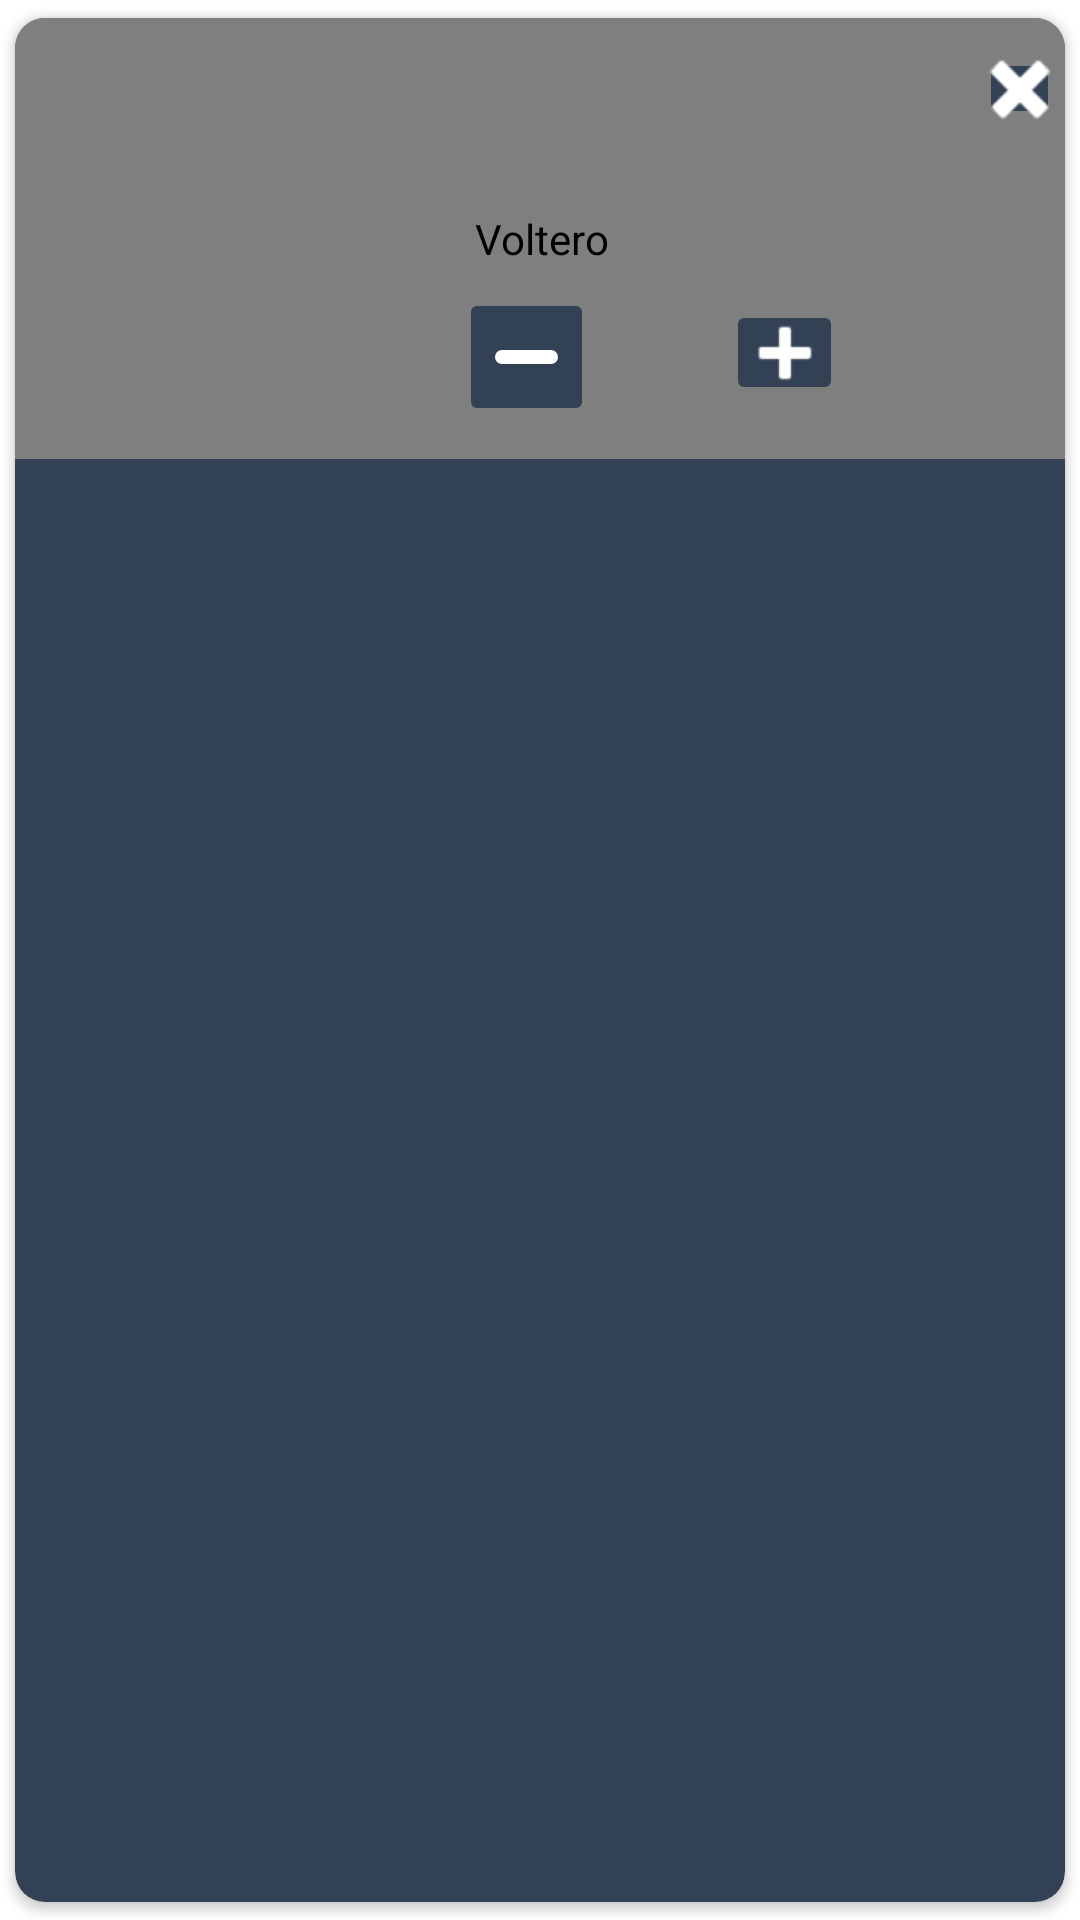

Reconstruct the res/layout file that produces this screen, plus the resources it refers to.
<!-- AndroidManifest.xml: application theme Theme.Voltero -->
<!-- res/layout/cart_card_layout.xml -->
<?xml version="1.0" encoding="utf-8"?>
<androidx.cardview.widget.CardView xmlns:android="http://schemas.android.com/apk/res/android"
    xmlns:app="http://schemas.android.com/apk/res-auto"
    xmlns:tools="http://schemas.android.com/tools"
    android:id="@+id/cartCard"
    android:layout_width="match_parent"
    android:layout_height="wrap_content"
    android:clickable="false"
    android:focusable="true"
    app:cardBackgroundColor="#334155"
    app:cardCornerRadius="10dp"
    app:cardElevation="2dp"
    app:cardMaxElevation="2dp"
    app:cardPreventCornerOverlap="true"
    app:cardUseCompatPadding="true">

    <androidx.constraintlayout.widget.ConstraintLayout
        android:id="@+id/relativeLayout2"
        android:layout_width="match_parent"
        android:layout_height="147dp">

        <com.kpstv.imageloaderview.ImageLoaderView
            android:id="@+id/idIVCourseImagePlace"
            android:layout_width="405dp"
            android:layout_height="147dp"
            android:layout_margin="0dp"
            android:contentDescription="@string/app_name"
            android:padding="5dp"
            app:cardCornerRadius="10dp"
            app:layout_constraintBottom_toBottomOf="parent"
            app:layout_constraintEnd_toEndOf="parent"
            app:layout_constraintStart_toStartOf="parent"
            app:layout_constraintTop_toTopOf="parent"
            app:layout_constraintVertical_bias="0.0"
            app:shimmering="true"
            app:overlay_drawable="@drawable/progress_animation"
            app:overlay_drawable_tint="?attr/colorControlNormal"
            app:overlay_tinting="true"
            app:backgroundColor="#334155"
            app:corner_radius="10dp"
            app:overlay_drawable_secondary_tint="#334155"
            />

        <ImageButton
            android:id="@+id/decrease"
            android:layout_width="45dp"
            android:layout_height="46dp"
            android:backgroundTint="#334155"
            android:contentDescription="TODO"
            android:scaleType="fitCenter"
            app:layout_constraintBottom_toBottomOf="parent"
            app:layout_constraintEnd_toEndOf="parent"
            app:layout_constraintHorizontal_bias="0.485"
            app:layout_constraintStart_toStartOf="parent"
            app:layout_constraintTop_toTopOf="parent"
            app:layout_constraintVertical_bias="0.89"
            app:srcCompat="@drawable/minus"
            app:tint="#FFFFFF"
            tools:ignore="TouchTargetSizeCheck,ImageContrastCheck" />

        <ImageView
            android:id="@+id/idIVCourseImage"
            android:layout_width="118dp"
            android:layout_height="101dp"
            android:layout_margin="10dp"
            android:contentDescription="@string/app_name"
            android:padding="5dp"
            android:src="@drawable/no_image_available"
            app:layout_constraintBottom_toBottomOf="parent"
            app:layout_constraintEnd_toEndOf="parent"
            app:layout_constraintHorizontal_bias="0.007"
            app:layout_constraintStart_toStartOf="parent"
            app:layout_constraintTop_toTopOf="parent" />

        <TextView
            android:id="@+id/txtComment"
            android:layout_width="wrap_content"
            android:layout_height="wrap_content"
            android:ellipsize="end"
            android:fontFamily="@font/roboto_bold"
            android:gravity="center"
            android:maxEms="7"
            android:maxLines="3"
            android:textColor="#FFFFFF"
            android:textSize="18sp"
            android:textStyle="bold"
            app:layout_constraintBottom_toTopOf="@+id/increase"
            app:layout_constraintEnd_toEndOf="parent"
            app:layout_constraintHorizontal_bias="0.334"
            app:layout_constraintStart_toEndOf="@+id/idIVCourseImage"
            app:layout_constraintTop_toTopOf="parent"
            app:layout_constraintVertical_bias="0.416" />

        <TextView
            android:id="@+id/idCourseQuantity"
            android:layout_width="wrap_content"
            android:layout_height="wrap_content"
            android:fontFamily="@font/roboto_bold"
            android:textColor="#FFFFFF"
            android:textSize="16sp"
            android:textStyle="bold"
            app:layout_constraintBottom_toBottomOf="parent"
            app:layout_constraintEnd_toStartOf="@+id/increase"
            app:layout_constraintHorizontal_bias="0.489"
            app:layout_constraintStart_toEndOf="@+id/decrease"
            app:layout_constraintTop_toTopOf="parent"
            app:layout_constraintVertical_bias="0.816" />

        <ImageButton
            android:id="@+id/increase"
            android:layout_width="39dp"
            android:layout_height="35dp"
            android:backgroundTint="#334155"
            android:contentDescription="TODO"
            app:layout_constraintBottom_toBottomOf="parent"
            app:layout_constraintEnd_toEndOf="parent"
            app:layout_constraintHorizontal_bias="0.592"
            app:layout_constraintStart_toEndOf="@+id/idIVCourseImage"
            app:layout_constraintTop_toTopOf="parent"
            app:layout_constraintVertical_bias="0.84"
            app:srcCompat="@android:drawable/ic_input_add"
            app:tint="#FFFFFF"
            tools:ignore="TouchTargetSizeCheck,ImageContrastCheck" />

        <ImageButton
            android:id="@+id/remove"
            android:layout_width="27dp"
            android:layout_height="27dp"
            android:backgroundTint="#334155"
            android:contentDescription="TODO"
            app:layout_constraintBottom_toBottomOf="parent"
            app:layout_constraintEnd_toEndOf="parent"
            app:layout_constraintHorizontal_bias="0.965"
            app:layout_constraintStart_toEndOf="@+id/increase"
            app:layout_constraintTop_toTopOf="parent"
            app:layout_constraintVertical_bias="0.083"
            app:srcCompat="@android:drawable/ic_delete"
            app:tint="#FFFFFF"
            tools:ignore="TouchTargetSizeCheck" />

    </androidx.constraintlayout.widget.ConstraintLayout>
</androidx.cardview.widget.CardView>
<!-- resources referenced by this layout -->
<resources>
  <!-- drawable minus (drawable) -->
  <?xml version="1.0" encoding="utf-8"?>
  <selector xmlns:android="http://schemas.android.com/apk/res/android">
      <item>
          <shape android:shape="rectangle">
              <solid android:color="#FFFFFF"> </solid>
              <corners android:radius="20dp"> </corners>
              <size android:width="12dp" android:height="2.5dp"></size>
          </shape>
      </item>
  </selector>
  <!-- drawable progress_animation (drawable) -->
  <?xml version="1.0" encoding="utf-8"?>
  <layer-list xmlns:android="http://schemas.android.com/apk/res/android">
  
      <item android:gravity="center">
          <animated-rotate
              android:drawable="@drawable/cartloading"
              android:duration="1600"
              android:fromDegrees="0"
              android:interpolator="@android:anim/linear_interpolator"
              android:pivotX="50%"
              android:pivotY="50%"
              android:repeatCount="infinite"
              android:toDegrees="358"
              />
      </item>
  </layer-list>
  <string name="app_name">Voltero</string>
  <style name="Theme.Voltero" parent="Theme.MaterialComponents.DayNight.NoActionBar">
          
          <item name="colorPrimary">#334155</item>
          <item name="colorPrimaryVariant">#000113</item>
          <item name="colorOnPrimary">@color/white</item>
          
          <item name="colorSecondary">@color/teal_200</item>
          <item name="colorSecondaryVariant">@color/teal_700</item>
          <item name="colorOnSecondary">@color/black</item>
          
          <item name="android:statusBarColor" tools:targetApi="l">?attr/colorPrimaryVariant</item>
          
      </style>
  <!-- drawable cartloading: png bitmap (drawable, 20177 bytes) -->
  <color name="white">#FFFFFFFF</color>
  <color name="teal_200">#80CBC4</color>
  <color name="teal_700">#FF018786</color>
  <color name="black">#FF000000</color>
</resources>
